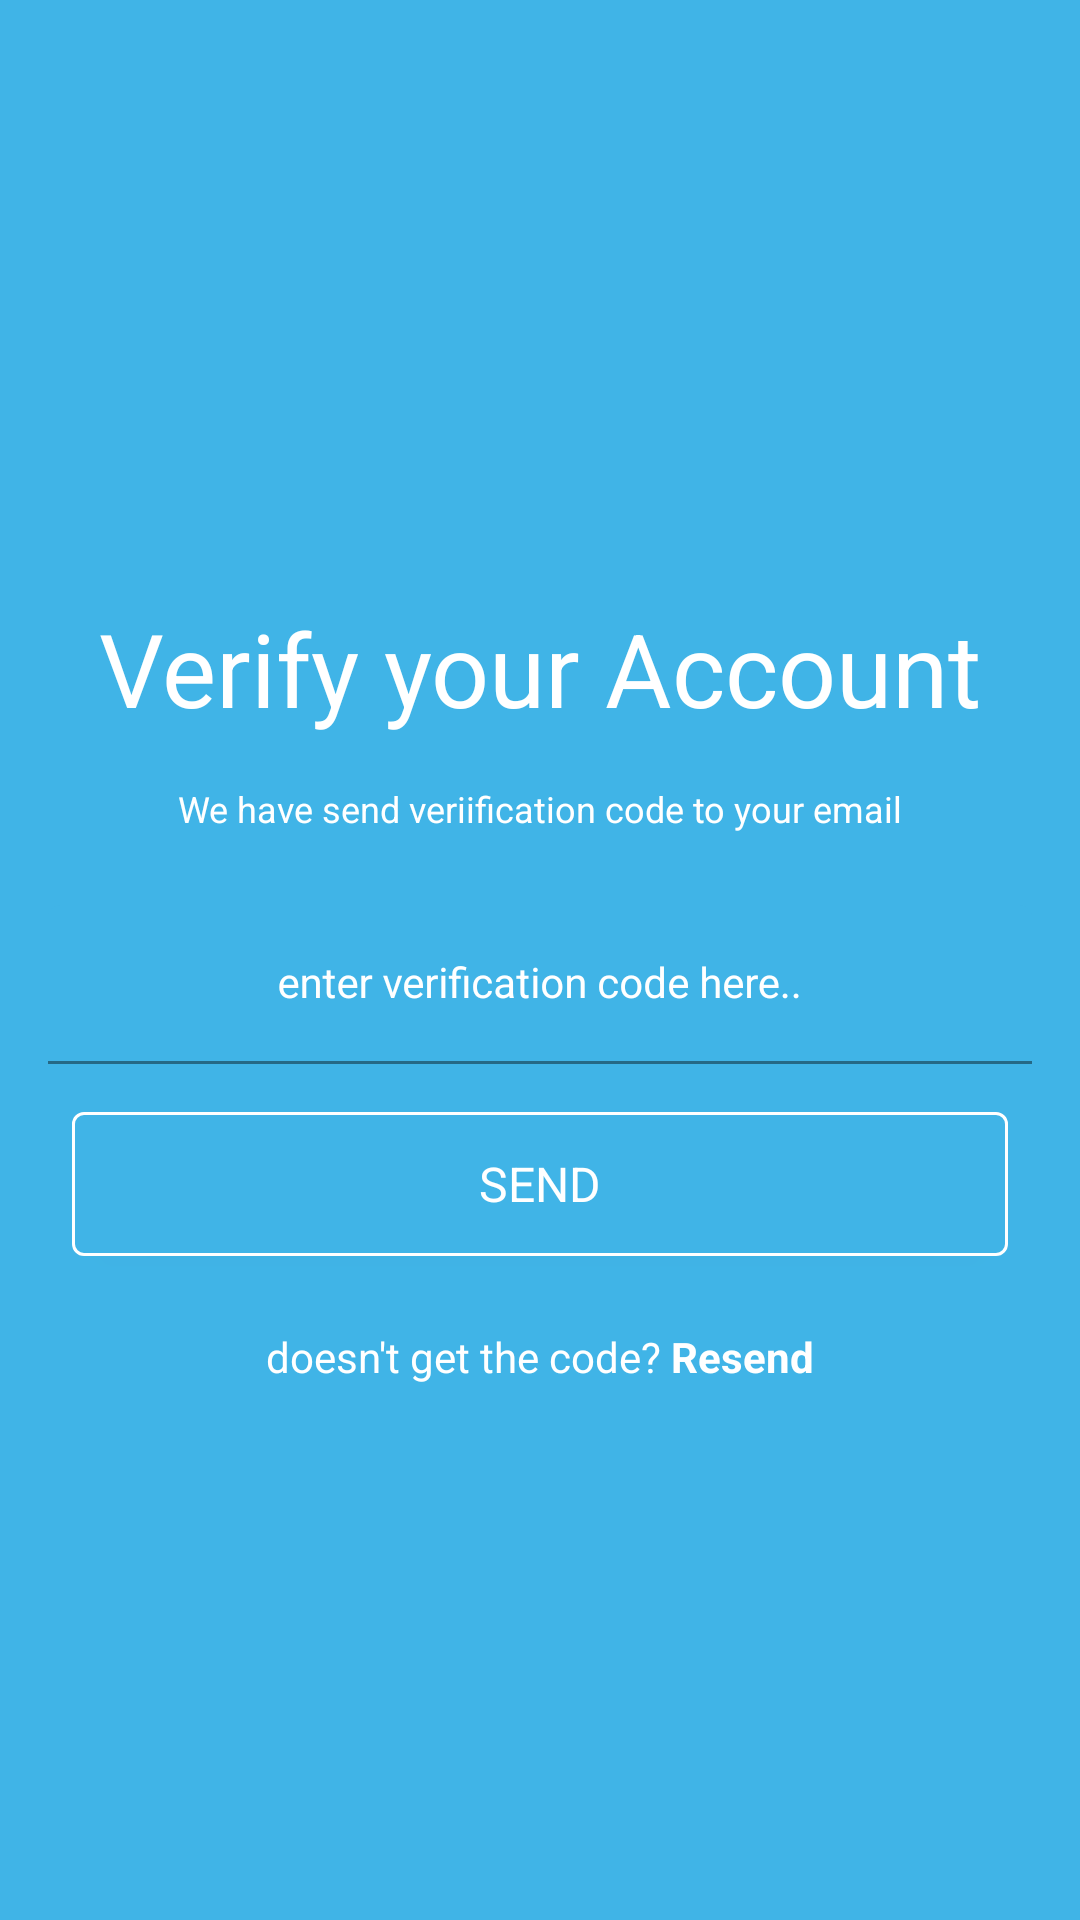

This screen was rendered from an Android layout file. Write that file and the resources it references.
<!-- AndroidManifest.xml: application theme Theme.10120908Latihan2 -->
<!-- res/layout/activity_verify_account.xml -->
<?xml version="1.0" encoding="utf-8"?>
<androidx.constraintlayout.widget.ConstraintLayout xmlns:android="http://schemas.android.com/apk/res/android"
    xmlns:app="http://schemas.android.com/apk/res-auto"
    android:layout_width="match_parent"
    android:layout_height="match_parent"
    android:background="@color/picton_blue">

    <com.google.android.material.textview.MaterialTextView
        android:id="@+id/tvTitle"
        android:layout_width="wrap_content"
        android:layout_height="wrap_content"
        android:layout_marginTop="200dp"
        android:text="@string/verify_account"
        android:textAppearance="@style/TextAppearance.Roboto.Light.Headline4"
        android:textColor="@color/white"
        app:layout_constraintEnd_toEndOf="parent"
        app:layout_constraintStart_toStartOf="parent"
        app:layout_constraintTop_toTopOf="parent" />

    <com.google.android.material.textview.MaterialTextView
        android:id="@+id/tvDesc"
        android:layout_width="@dimen/_0dp"
        android:layout_height="wrap_content"
        android:layout_marginStart="@dimen/_16dp"
        android:layout_marginTop="@dimen/_16dp"
        android:layout_marginEnd="@dimen/_16dp"
        android:gravity="center"
        android:text="@string/verify_desc"
        android:textAppearance="@style/TextAppearance.Roboto.Light.Caption"
        android:textColor="@color/white"
        app:layout_constraintEnd_toEndOf="parent"
        app:layout_constraintStart_toStartOf="parent"
        app:layout_constraintTop_toBottomOf="@id/tvTitle" />

    <com.google.android.material.textfield.TextInputLayout
        android:id="@+id/boxVerification"
        style="@style/ThemeOverlay.Material3.AutoCompleteTextView.OutlinedBox.Dense"
        android:layout_width="match_parent"
        android:layout_height="wrap_content"
        android:layout_marginStart="@dimen/_16dp"
        android:layout_marginTop="@dimen/_24dp"
        android:layout_marginEnd="@dimen/_16dp"
        android:hint="@string/verification_code"
        android:textColorHint="@color/white"
        app:boxBackgroundColor="@color/picton_blue"
        app:boxStrokeColor="@drawable/selector_stroke_color"
        app:hintTextAppearance="@style/TextAppearance.Roboto.Regular.Body2"
        app:hintTextColor="@color/white"
        app:layout_constraintEnd_toEndOf="parent"
        app:layout_constraintHorizontal_bias="0.5"
        app:layout_constraintStart_toStartOf="parent"
        app:layout_constraintTop_toBottomOf="@+id/tvDesc">

        <com.google.android.material.textfield.TextInputEditText
            android:id="@+id/etVerification"
            android:layout_width="match_parent"
            android:layout_height="wrap_content"
            android:gravity="center"
            android:inputType="text"
            android:textAppearance="@style/TextAppearance.Roboto.Regular.Body2"
            android:textColor="@color/white" />

    </com.google.android.material.textfield.TextInputLayout>

    <com.google.android.material.button.MaterialButton
        android:id="@+id/btnSend"
        android:layout_width="@dimen/_0dp"
        android:layout_height="wrap_content"
        android:layout_marginStart="@dimen/_24dp"
        android:layout_marginTop="@dimen/_16dp"
        android:layout_marginEnd="@dimen/_24dp"
        android:backgroundTint="@color/picton_blue"
        android:insetTop="@dimen/_0dp"
        android:insetBottom="@dimen/_0dp"
        android:text="@string/send"
        android:textAllCaps="true"
        android:textAppearance="@style/TextAppearance.Roboto.Medium.Body1"
        android:textColor="@color/white"
        app:layout_constraintEnd_toEndOf="parent"
        app:layout_constraintStart_toStartOf="parent"
        app:layout_constraintTop_toBottomOf="@+id/boxVerification"
        app:strokeColor="@color/white"
        app:strokeWidth="@dimen/_1dp" />

    <com.google.android.material.textview.MaterialTextView
        android:id="@+id/tvRegister"
        android:layout_width="wrap_content"
        android:layout_height="wrap_content"
        android:layout_marginTop="@dimen/_24dp"
        android:text="@string/to_resend"
        android:textColor="@color/white"
        app:layout_constraintEnd_toEndOf="parent"
        app:layout_constraintStart_toStartOf="parent"
        app:layout_constraintTop_toBottomOf="@+id/btnSend" />

</androidx.constraintlayout.widget.ConstraintLayout>
<!-- resources referenced by this layout -->
<resources>
  <color name="picton_blue">#40B4E7</color>
  <color name="white">#FFFFFFFF</color>
  <dimen name="_0dp">0dp</dimen>
  <dimen name="_16dp">16dp</dimen>
  <dimen name="_1dp">1dp</dimen>
  <dimen name="_24dp">24dp</dimen>
  <string name="send">Send</string>
  <string name="to_resend">doesn\'t get the code? <b>Resend</b></string>
  <string name="verification_code">enter verification code here..</string>
  <string name="verify_account">Verify your Account</string>
  <string name="verify_desc">We have send veriification code to your email</string>
  <style name="TextAppearance.Roboto.Light.Caption" parent="TextAppearance.MaterialComponents.Caption">
          <item name="android:letterSpacing">0</item>
          <item name="fontFamily">@font/roboto_light</item>
      </style>
  <style name="TextAppearance.Roboto.Light.Headline4" parent="TextAppearance.MaterialComponents.Headline4">
          <item name="android:letterSpacing">0</item>
          <item name="fontFamily">@font/roboto_light</item>
      </style>
  <style name="TextAppearance.Roboto.Medium.Body1" parent="TextAppearance.MaterialComponents.Body1">
          <item name="android:letterSpacing">0</item>
          <item name="fontFamily">@font/roboto_medium</item>
      </style>
  <style name="TextAppearance.Roboto.Regular.Body2" parent="TextAppearance.MaterialComponents.Body2">
          <item name="android:letterSpacing">0</item>
          <item name="fontFamily">@font/roboto_regular</item>
      </style>
  <style name="Theme.10120908Latihan2" parent="Theme.MaterialComponents.Light.NoActionBar">
          
          <item name="colorPrimary">@color/jelly_bean</item>
          <item name="colorPrimaryVariant">@color/picton_blue</item>
          <item name="colorOnPrimary">@color/white</item>
          
          <item name="colorSecondary">@color/teal_200</item>
          <item name="colorSecondaryVariant">@color/teal_700</item>
          <item name="colorOnSecondary">@color/black</item>
          
          <item name="android:statusBarColor">?attr/colorPrimaryVariant</item>
          
      </style>
  <color name="jelly_bean">#22779C</color>
  <color name="teal_200">#FF03DAC5</color>
  <color name="teal_700">#FF018786</color>
  <color name="black">#FF000000</color>
</resources>
